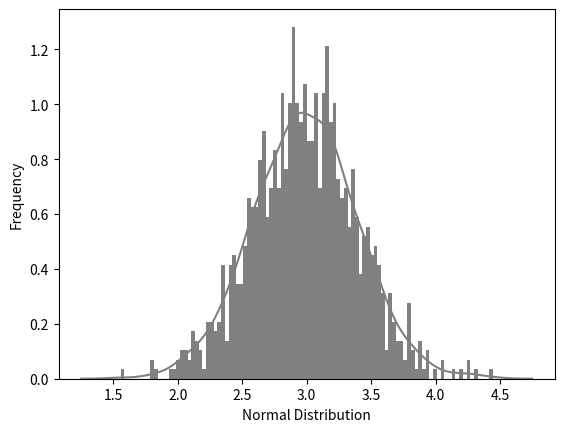

The matplotlib source for this figure:
"""

The average thickness of the hose storage units produced in a factory (X) follows a normal distribution with a
mean of 3 mm and a standard deviation of 0.4 mm. Determine (1) P(X > 4.1) (2) P(X ≤ 3) (3) P(X < 2.3).

"""

import seaborn as sns
from scipy.stats import norm
import matplotlib.pyplot as plt

# generate random numbers from N(0,1)
data_normal = norm.rvs(size=1000,loc=3,scale=0.4)
ax = sns.distplot(data_normal,
                  bins=100,
                  kde=True,
                  color='grey',
                  hist_kws={"linewidth": 15,'alpha':1})
ax.set(xlabel='Normal Distribution', ylabel='Frequency')
plt.show()

#### Step 2: Calculate cdf of normal distriution

#calculate z-score
z=(4.1-3)/0.4
print(1-(norm.cdf(z)))

z=(3-3)/0.4
print(1-(norm.cdf(z)))

z=(2.5-3)/0.4
print(1-(norm.cdf(z)))
